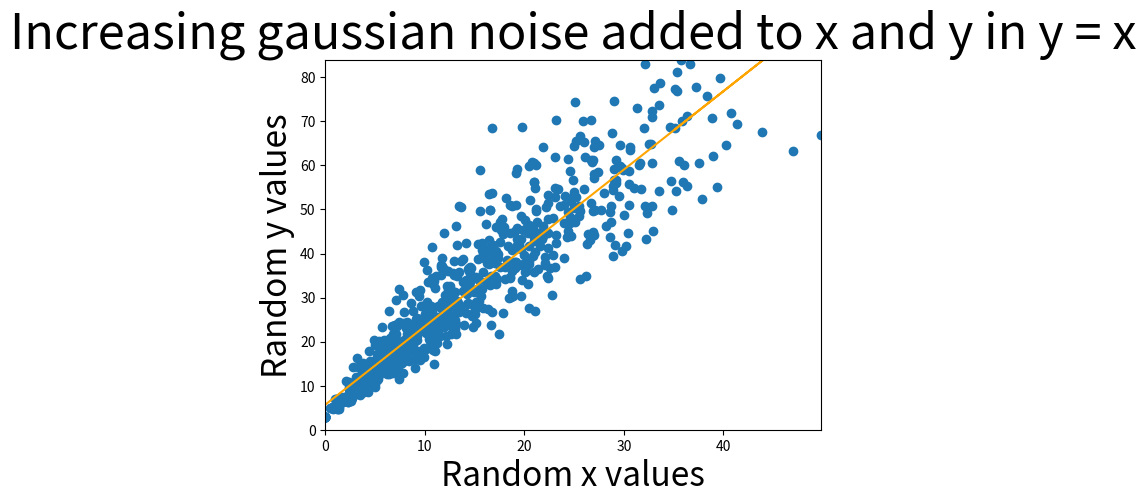

This chart was generated by the following Python code:
import matplotlib.pyplot as plt
import numpy as np

xValues, yValues = [], []
scatteredness = 0.2
m = 2
c = 3
for i in range(40):
    for j in range(40-i):
        xValues.append(i + i*np.random.normal(0,scatteredness))
        yValues.append(m*i + i*np.random.normal(0,scatteredness) + c)
xValues.append(100)
yValues.append(10000)
plt.xlabel('Random x values', fontsize = 24)
plt.ylabel('Random y values', fontsize = 24)
plt.title('Increasing gaussian noise added to x and y in y = x',\
          fontsize = 35)
#plt.show()

# once problem is solved, try removing outlier (100,10000) by
# uncommenting (remove ''') following lines:
xValues = xValues[:-1]
yValues = yValues[:-1]

# Estimating m
n = len(xValues)
xValues = np.array(xValues)
#write formulae of numerator and denominator of m below:-
mNum=[]
sum1=0
sum2=0
meanx = sum(xValues)/n
meany = sum(yValues)/n
for i in range(n):
    sum1+=(xValues[i]-meanx)*(yValues[i]-meany)
for i in xValues:
    sum2+=(i-meanx)**2

mEst = sum1/sum2
print(mEst)

# Estimating c
# write formulae for c below:-
cEst = meany-mEst*meanx
print(cEst)

# dropping outlier/last element (100,10000) only in the view to zoomin:-
plt.xlim(0,max(xValues[:-1]))
plt.ylim(0,max(yValues[:-1]))

plt.scatter(xValues, yValues)


# uncomment following to show estimated line fit in orange:-
plt.plot(xValues, mEst*xValues + cEst, color='orange')




plt.show()


